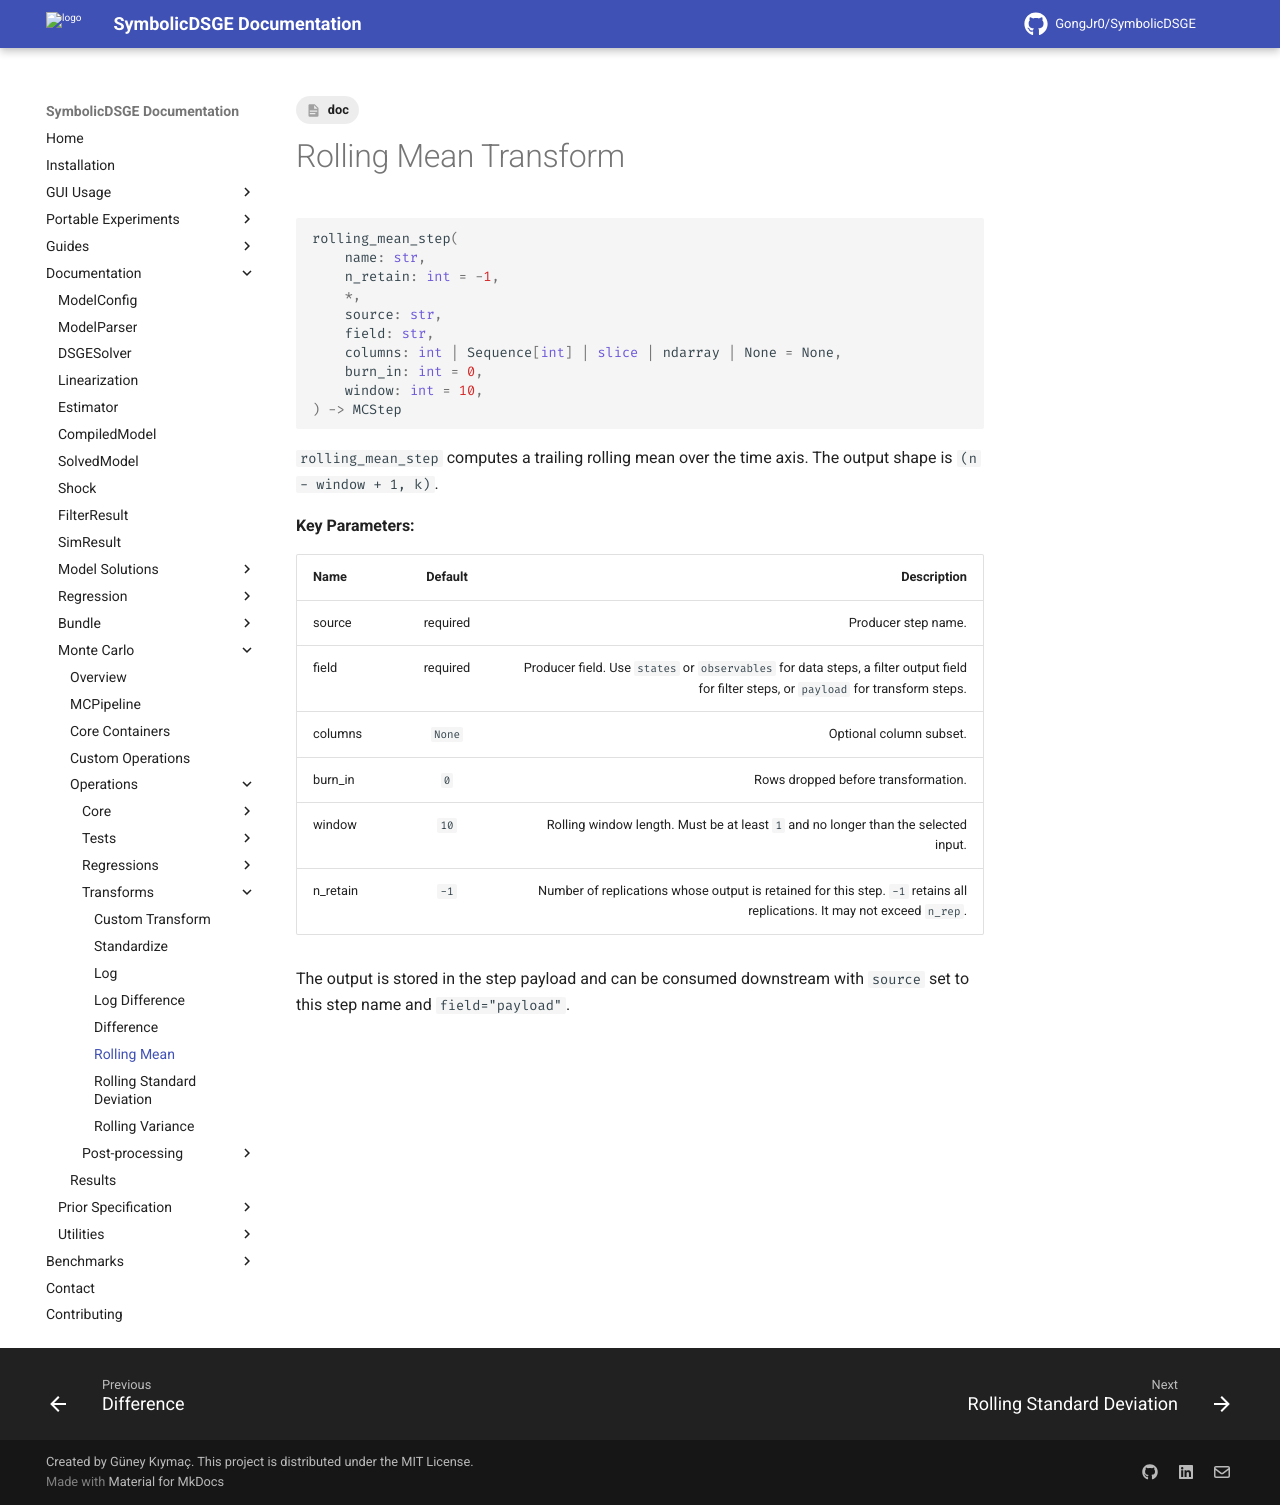

repository: GongJr0/SymbolicDSGE · page: 2.0.0.dev11/documentation/monte_carlo/operations/transforms/rolling_mean/index.html · generator: mkdocs

---
tags:
    - doc
---

# Rolling Mean Transform

```python
rolling_mean_step(
    name: str,
    n_retain: int = -1,
    *,
    source: str,
    field: str,
    columns: int | Sequence[int] | slice | ndarray | None = None,
    burn_in: int = 0,
    window: int = 10,
) -> MCStep
```

`rolling_mean_step` computes a trailing rolling mean over the time axis. The output shape is `(n - window + 1, k)`.

__Key Parameters:__

| __Name__ | __Default__ | __Description__ |
|:---------|:-----------:|----------------:|
| source | required | Producer step name. |
| field | required | Producer field. Use `states` or `observables` for data steps, a filter output field for filter steps, or `payload` for transform steps. |
| columns | `None` | Optional column subset. |
| burn_in | `0` | Rows dropped before transformation. |
| window | `10` | Rolling window length. Must be at least `1` and no longer than the selected input. |
| n_retain | `-1` | Number of replications whose output is retained for this step. `-1` retains all replications. It may not exceed `n_rep`. |

The output is stored in the step payload and can be consumed downstream with `source` set to this step name and `field="payload"`.
